Run: headless pygame with SDL's dummy video driver; simulated clock (each Clock.tick advances the game by its frame time, no real sleeping); random seed 0; keys injected as events and as key.get_pressed() state; no mouse input.
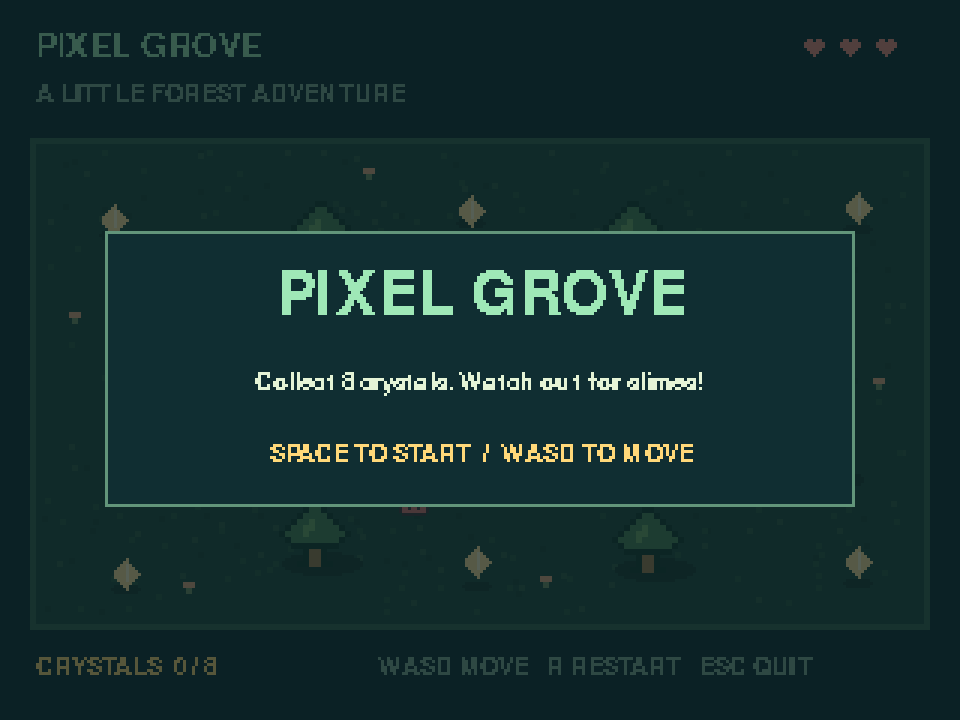
Frame 1 of 4 · flips 1–60 · no input
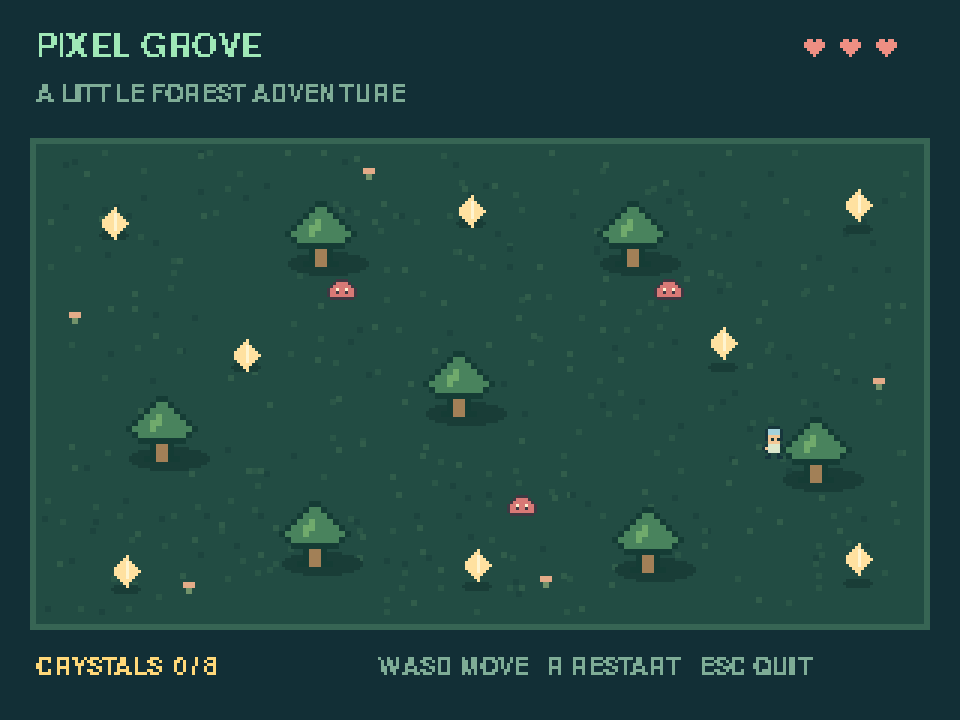
Frame 2 of 4 · flips 61–180 · tapped SPACE, RETURN · held RIGHT (→), D
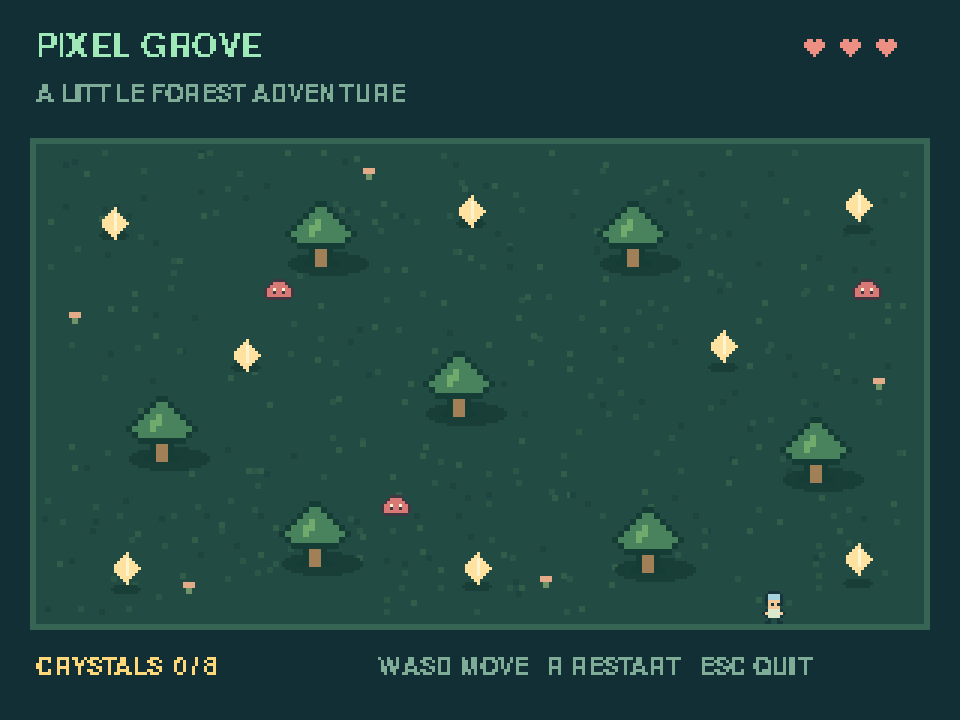
Frame 3 of 4 · flips 181–300 · held DOWN (↓), S
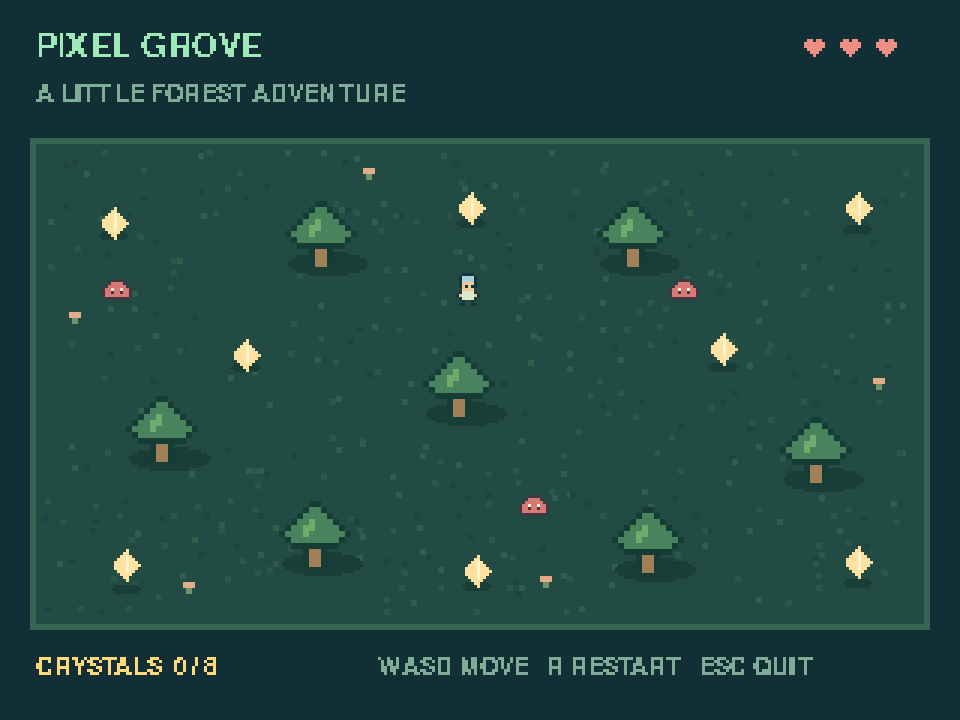
Frame 4 of 4 · flips 301–420 · held LEFT (←), A, UP (↑), W

The pygame program that drew these frames:

"""Pixel Grove — a tiny, asset-free pixel adventure. Run: python game.py."""
import math
import random
from dataclasses import dataclass

import pygame

WIDTH, HEIGHT, SCALE = 320, 240, 3
ARENA = pygame.Rect(12, 48, 296, 160)
PLAYER_SPEED = 78
CRYSTAL_POSITIONS = [(34, 67), (153, 63), (282, 65), (78, 111),
                     (237, 111), (38, 185), (155, 184), (282, 183)]
TREE_POSITIONS = [(98, 67), (202, 67), (45, 132), (144, 117),
                  (263, 139), (96, 167), (207, 169)]
COLORS = {"outline": "#122f36", "grass": "#224c43", "mint": "#9fe8b7",
          "white": "#e5f4d6", "muted": "#7eac96", "gold": "#ffd879"}

PLAYER_ART = ["...kkkk...", "..kbbbbk..", "..kbbbbk..", "..kssssk..",
              "..kskskk..", "...ssss...", "..kcccck..", ".ksccccsk.",
              "..kcccck..", "...k..k...", "..kk..kk.."]
TREE_ART = [".....kk.....", "....kggk....", "...kggggk...", "..kgglgggk..",
            ".kggllggggk.", "kggglggggggk", ".kggggggggk.", "..kkkkkkkk..",
            "....kttk....", "....kttk....", "...kkttkk..."]
SLIME_ART = ["...kkkk...", "..krrrrk..", ".krrrrrrk.", "krrwrrwrrk",
             "krrkrrkrrk", "krrrrrrrrk", ".kkkkkkkk."]


def sprite(surface, art, x, y, palette, scale=1):
    for row, line in enumerate(art):
        for column, pixel in enumerate(line):
            if pixel in palette:
                pygame.draw.rect(surface, palette[pixel],
                                 (x + column * scale, y + row * scale, scale, scale))


@dataclass
class Slime:
    x: float
    y: float
    left: float
    right: float
    speed: float

    @property
    def rect(self):
        return pygame.Rect(round(self.x), round(self.y), 12, 10)

    def update(self, dt):
        self.x += self.speed * dt
        if self.x <= self.left or self.x >= self.right:
            self.x = max(self.left, min(self.right, self.x))
            self.speed *= -1


class Game:
    def __init__(self):
        self.reset()
        self.state = "ready"

    def reset(self):
        self.player = pygame.Vector2(155, 142)
        self.walls = [pygame.Rect(x, y + 7, 18, 15) for x, y in TREE_POSITIONS]
        self.crystals = [pygame.Rect(x, y, 8, 10) for x, y in CRYSTAL_POSITIONS]
        self.slimes = [Slime(55, 91, 25, 125, 28), Slime(215, 91, 184, 286, -34),
                       Slime(133, 163, 125, 174, 24)]
        self.health = 3
        self.invulnerable = 0.0
        self.time = 0.0
        self.state = "playing"

    @property
    def player_rect(self):
        return pygame.Rect(round(self.player.x), round(self.player.y), 10, 11)

    @property
    def collected(self):
        return len(CRYSTAL_POSITIONS) - len(self.crystals)

    def move(self, direction, dt):
        direction = pygame.Vector2(direction)
        if direction.length_squared() > 0:
            direction = direction.normalize() * PLAYER_SPEED * dt
        # Resolve each axis separately so the player can slide along trees.
        for axis in (0, 1):
            self.player[axis] += direction[axis]
            rect = self.player_rect.clamp(ARENA)
            for wall in self.walls:
                if rect.colliderect(wall):
                    if axis == 0:
                        if direction.x > 0:
                            rect.right = wall.left
                        elif direction.x < 0:
                            rect.left = wall.right
                    else:
                        if direction.y > 0:
                            rect.bottom = wall.top
                        elif direction.y < 0:
                            rect.top = wall.bottom
            # Preserve subpixel movement unless a boundary actually corrected it.
            if axis == 0 and rect.x != round(self.player.x):
                self.player.x = rect.x
            if axis == 1 and rect.y != round(self.player.y):
                self.player.y = rect.y

    def update(self, dt, direction=(0, 0)):
        if self.state != "playing":
            return
        self.time += dt
        self.invulnerable = max(0, self.invulnerable - dt)
        self.move(direction, dt)
        for slime in self.slimes:
            slime.update(dt)
        rect = self.player_rect
        self.crystals = [crystal for crystal in self.crystals if not rect.colliderect(crystal)]
        if self.invulnerable == 0 and any(rect.colliderect(slime.rect) for slime in self.slimes):
            self.health -= 1
            self.invulnerable = 1.5
            if self.health == 0:
                self.state = "lost"
        if not self.crystals and self.health > 0:
            self.state = "won"


class Renderer:
    def __init__(self):
        self.font = pygame.font.Font(None, 16)
        self.small = pygame.font.Font(None, 12)
        self.title = pygame.font.Font(None, 30)
        self.background = self.make_background()

    def text(self, surface, message, pos, color="white", font=None, center=False):
        label = (font or self.font).render(message, False, COLORS.get(color, color))
        rect = label.get_rect(center=pos) if center else label.get_rect(topleft=pos)
        surface.blit(label, rect)

    def make_background(self):
        surface = pygame.Surface((WIDTH, HEIGHT))
        surface.fill(COLORS["outline"])
        pygame.draw.rect(surface, "#376554", ARENA.inflate(4, 4))
        pygame.draw.rect(surface, COLORS["grass"], ARENA)
        rng = random.Random(7)
        for _ in range(400):
            x, y = rng.randrange(14, 304), rng.randrange(50, 205)
            color = rng.choice(["#2b5748", "#315d4b", "#1d443e"])
            pygame.draw.rect(surface, color, (x, y, 2, 2))
        for x, y in [(24, 104), (181, 192), (292, 126), (122, 56), (62, 194)]:
            pygame.draw.rect(surface, "#72926a", (x, y, 2, 4))
            pygame.draw.rect(surface, "#e4ab88", (x - 1, y, 4, 2))
        return surface

    def draw(self, surface, game):
        surface.blit(self.background, (0, 0))
        self.text(surface, "PIXEL GROVE", (12, 10), "mint")
        self.text(surface, "A LITTLE FOREST ADVENTURE", (12, 27), "muted", self.small)
        for i in range(3):
            color = "#ee8f83" if i < game.health else "#36554c"
            sprite(surface, [".rr.rr.", "rrrrrrr", "rrrrrrr", ".rrrrr.", "..rrr..", "...r..."],
                   268 + i * 12, 13, {"r": color})
        for crystal in game.crystals:
            x, y = crystal.topleft
            y += round(math.sin(game.time * 3 + x) * 2)
            pygame.draw.ellipse(surface, "#193d37", (x - 1, crystal.y + 10, 10, 3))
            pygame.draw.polygon(surface, "#ffe1a0", [(x + 4, y), (x + 8, y + 5),
                                                    (x + 4, y + 10), (x, y + 5)])
            pygame.draw.line(surface, "#fff4d0", (x + 4, y + 2), (x + 4, y + 7))
        # Sort sprites by their feet so walking behind a tree looks natural.
        objects = [(y + 22, "tree", x, y) for x, y in TREE_POSITIONS]
        objects.extend((s.y + 10, "slime", s.x, s.y) for s in game.slimes)
        objects.append((game.player.y + 11, "player", game.player.x, game.player.y))
        for _, kind, x, y in sorted(objects):
            x, y = round(x), round(y)
            if kind == "tree":
                pygame.draw.ellipse(surface, "#193d37", (x - 2, y + 17, 27, 8))
                sprite(surface, TREE_ART, x - 3, y, {"k": "#153c35", "g": "#49835d",
                                                    "l": "#70aa6c", "t": "#a28057"}, 2)
            elif kind == "slime":
                sprite(surface, SLIME_ART, x, y + 2, {"k": "#3f3842", "r": "#d87976", "w": "#fff0cf"})
            elif game.invulnerable == 0 or int(game.time * 12) % 2 == 0:
                sprite(surface, PLAYER_ART, x, y, {"k": "#17363c", "b": "#a5d2dc",
                                                  "s": "#f3c896", "c": "#dbe8cc"})
        self.text(surface, f"CRYSTALS  {game.collected} / 8", (12, 218), "gold", self.small)
        self.text(surface, "WASD MOVE   R RESTART   ESC QUIT", (126, 218), "muted", self.small)
        if game.state != "playing":
            shade = pygame.Surface((WIDTH, HEIGHT), pygame.SRCALPHA)
            shade.fill((9, 27, 29, 175))
            surface.blit(shade, (0, 0))
            pygame.draw.rect(surface, "#102e32", (35, 77, 250, 92))
            pygame.draw.rect(surface, "#62957a", (35, 77, 250, 92), 1)
            title = {"ready": "PIXEL GROVE", "won": "FOREST RESTORED!", "lost": "TRY AGAIN?"}[game.state]
            subtitle = {"ready": "Collect 8 crystals. Watch out for slimes!",
                        "won": "You found every crystal. Nice work!",
                        "lost": "The slimes caught you. Keep moving!"}[game.state]
            self.text(surface, title, (160, 99), "mint", self.title, True)
            self.text(surface, subtitle, (160, 127), "white", self.small, True)
            prompt = "SPACE TO START  /  WASD TO MOVE" if game.state == "ready" else "R TO PLAY AGAIN  /  ESC TO QUIT"
            self.text(surface, prompt, (160, 151), "gold", self.small, True)


def main():
    pygame.display.init()
    pygame.font.init()
    pygame.display.set_caption("Pixel Grove | WASD adventure")
    window = pygame.display.set_mode((WIDTH * SCALE, HEIGHT * SCALE), pygame.RESIZABLE)
    canvas = pygame.Surface((WIDTH, HEIGHT))
    renderer, game, clock = Renderer(), Game(), pygame.time.Clock()
    running = True
    try:
        while running:
            dt = min(clock.tick(60) / 1000, 0.05)
            for event in pygame.event.get():
                if event.type == pygame.QUIT:
                    running = False
                elif event.type == pygame.KEYDOWN:
                    if event.key == pygame.K_ESCAPE:
                        running = False
                    elif event.key == pygame.K_r or (event.key == pygame.K_SPACE and game.state == "ready"):
                        game.reset()
            keys = pygame.key.get_pressed()
            game.update(dt, (int(keys[pygame.K_d]) - int(keys[pygame.K_a]),
                             int(keys[pygame.K_s]) - int(keys[pygame.K_w])))
            renderer.draw(canvas, game)
            # Whole-number scaling keeps the pixels crisp; letterbox resized windows.
            scale = max(1, min(window.get_width() // WIDTH, window.get_height() // HEIGHT))
            scaled = pygame.transform.scale(canvas, (WIDTH * scale, HEIGHT * scale))
            window.fill(COLORS["outline"])
            window.blit(scaled, scaled.get_rect(center=window.get_rect().center))
            pygame.display.flip()
    finally:
        pygame.quit()


if __name__ == "__main__":
    main()
